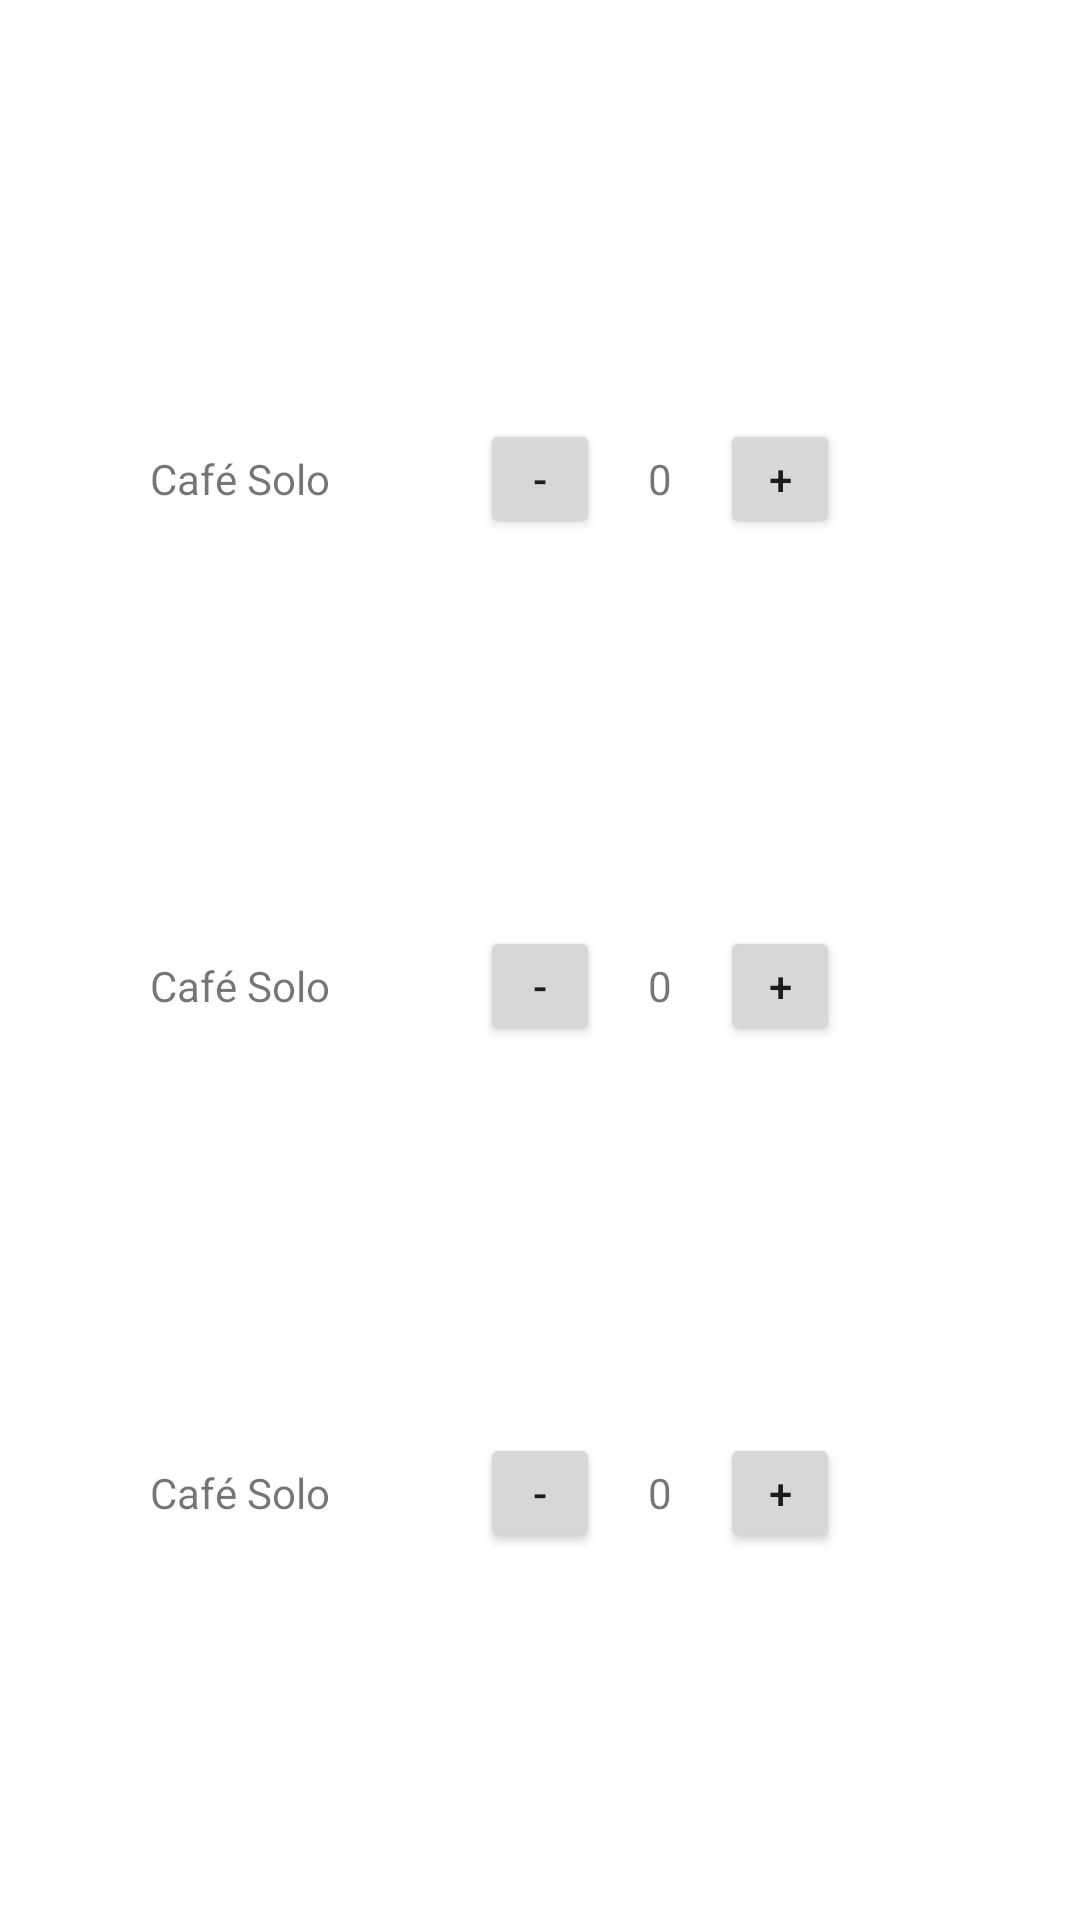

This screen was rendered from an Android layout file. Write that file and the resources it references.
<!-- AndroidManifest.xml: application theme Theme.E21_PedidosUI -->
<!-- res/layout/activity_main.xml -->
<?xml version="1.0" encoding="utf-8"?>
<androidx.constraintlayout.widget.ConstraintLayout
    xmlns:android="http://schemas.android.com/apk/res/android"
    xmlns:app="http://schemas.android.com/apk/res-auto"
    xmlns:tools="http://schemas.android.com/tools"
    android:layout_width="match_parent"
    android:layout_height="match_parent"
    tools:context=".MainActivity">


    <TextView
        android:id="@+id/cafe1"
        android:layout_width="wrap_content"
        android:layout_height="wrap_content"
        android:layout_marginStart="50dp"
        android:layout_marginTop="150dp"
        android:text="@string/cafe1"
        app:layout_constraintStart_toStartOf="parent"
        app:layout_constraintTop_toTopOf="parent" />

    <Button
        android:id="@+id/rmCafe1"
        android:layout_width="40dp"
        android:layout_height="40dp"
        android:text="@string/rm"
        android:onClick="rmCafe1"
        app:layout_constraintBaseline_toBaselineOf="@+id/cafe1"
        app:layout_constraintEnd_toEndOf="parent"
        app:layout_constraintStart_toStartOf="parent" />

    <Button
        android:id="@+id/addcafe1"
        android:layout_width="40dp"
        android:layout_height="40dp"
        android:onClick="addCafe1"
        android:text="@string/add"
        app:layout_constraintBaseline_toBaselineOf="@+id/cafe1"
        app:layout_constraintStart_toEndOf="@+id/totalCafe1" />

    <TextView
        android:id="@+id/totalCafe1"
        android:layout_width="40dp"
        android:layout_height="20dp"
        android:text="@string/def"
        android:textAlignment="center"
        app:layout_constraintBaseline_toBaselineOf="@+id/cafe1"
        app:layout_constraintStart_toEndOf="@+id/rmCafe1" />

    <TextView
        android:id="@+id/cafe2"
        android:layout_width="wrap_content"
        android:layout_height="wrap_content"
        android:layout_marginTop="150dp"
        android:text="@string/cafe1"
        app:layout_constraintStart_toStartOf="@id/cafe1"
        app:layout_constraintTop_toBottomOf="@id/cafe1" />

    <Button
        android:id="@+id/rmCafe2"
        android:layout_width="40dp"
        android:layout_height="40dp"
        android:text="@string/rm"
        android:onClick="rmCafe1"
        app:layout_constraintBaseline_toBaselineOf="@+id/cafe2"
        app:layout_constraintEnd_toEndOf="parent"
        app:layout_constraintStart_toStartOf="parent" />

    <Button
        android:id="@+id/addcafe2"
        android:layout_width="40dp"
        android:layout_height="40dp"
        android:onClick="addCafe1"
        android:text="@string/add"
        app:layout_constraintBaseline_toBaselineOf="@+id/cafe2"
        app:layout_constraintStart_toEndOf="@+id/totalCafe1" />

    <TextView
        android:id="@+id/totalCafe2"
        android:layout_width="40dp"
        android:layout_height="20dp"
        android:text="@string/def"
        android:textAlignment="center"
        app:layout_constraintBaseline_toBaselineOf="@+id/cafe2"
        app:layout_constraintStart_toEndOf="@+id/rmCafe2" />

    <TextView
        android:id="@+id/cafe3"
        android:layout_width="wrap_content"
        android:layout_height="wrap_content"
        android:layout_marginTop="150dp"
        android:text="@string/cafe1"
        app:layout_constraintStart_toStartOf="@id/cafe2"
        app:layout_constraintTop_toBottomOf="@id/cafe2" />

    <Button
        android:id="@+id/rmCafe3"
        android:layout_width="40dp"
        android:layout_height="40dp"
        android:text="@string/rm"
        android:onClick="rmCafe1"
        app:layout_constraintBaseline_toBaselineOf="@+id/cafe3"
        app:layout_constraintEnd_toEndOf="parent"
        app:layout_constraintStart_toStartOf="parent" />

    <Button
        android:id="@+id/addcafe3"
        android:layout_width="40dp"
        android:layout_height="40dp"
        android:onClick="addCafe1"
        android:text="@string/add"
        app:layout_constraintBaseline_toBaselineOf="@+id/cafe3"
        app:layout_constraintStart_toEndOf="@+id/totalCafe2" />

    <TextView
        android:id="@+id/totalCafe3"
        android:layout_width="40dp"
        android:layout_height="20dp"
        android:text="@string/def"
        android:textAlignment="center"
        app:layout_constraintBaseline_toBaselineOf="@+id/cafe3"
        app:layout_constraintStart_toEndOf="@+id/rmCafe3" />

</androidx.constraintlayout.widget.ConstraintLayout>
<!-- resources referenced by this layout -->
<resources>
  <string name="add">+</string>
  <string name="cafe1">Café Solo</string>
  <string name="def">0</string>
  <string name="rm">-</string>
  <style name="Theme.E21_PedidosUI" parent="Theme.MaterialComponents.DayNight.DarkActionBar">
          
          <item name="colorPrimary">@color/purple_500</item>
          <item name="colorPrimaryVariant">@color/purple_700</item>
          <item name="colorOnPrimary">@color/white</item>
          
          <item name="colorSecondary">@color/teal_200</item>
          <item name="colorSecondaryVariant">@color/teal_700</item>
          <item name="colorOnSecondary">@color/black</item>
          
          <item name="android:statusBarColor" tools:targetApi="l">?attr/colorPrimaryVariant</item>
          
      </style>
  <!-- not gathered from this repository: default colours our renderer supplied (Android Studio template values) -->
  <color name="purple_500">#FF6200EE</color>
  <color name="purple_700">#FF3700B3</color>
  <color name="teal_200">#FF03DAC5</color>
  <color name="teal_700">#FF018786</color>
  <color name="black">#FF000000</color>
  <color name="white">#FFFFFFFF</color>
</resources>
